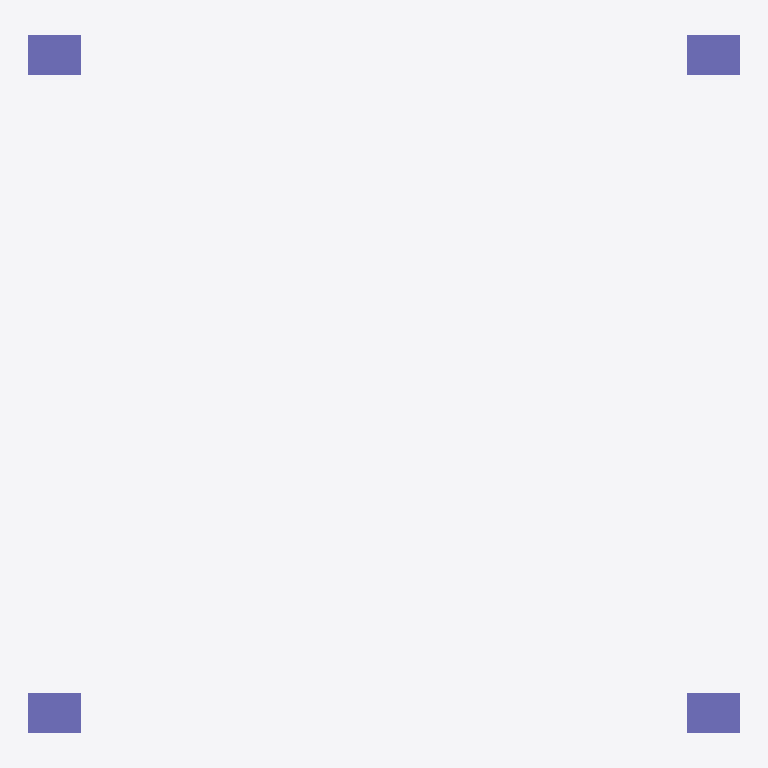
Plan cut of the same IFC building model at storey 'createdIFCFilestorey 1' (level 0.00 m, cut at 1.40 m), seen from above with north up, elements coloured by IFC class: 4 columns (violet). Cut surfaces are drawn darker.
Extent 5.4 m × 5.3 m × 3.0 m (x, y, z). Storeys (1): createdIFCFilestorey 1 at 0.00 m. Elements (4): 4 IfcColumn.

HEADER;
FILE_DESCRIPTION((''),'2;1');
FILE_NAME('','2019-02-22T15:04:52',(''),(''),'Xbim File Processor version 4.0.0.0','Xbim version 4.0.0.0','');
FILE_SCHEMA(('IFC4'));
ENDSEC;
DATA;
#1=IFCPROJECT('2i1u5s80jFIhZZOw3WOPno',#2,'createdIFCFileProject',$,$,'longName__createdIFCFileProject','Drafting',(#70),#8);
#46=IFCSITE('3PJspiU6D2Pvdv3RsEF7e7',#2,'createdIFCFileSite',$,$,#47,$,$,.ELEMENT.,(42,21,31,181945),(-71,-3,-24,-263305),0.0,$,$);
#51=IFCBUILDING('28Bb_ultT2KuY9ZiZHl4W$',#2,'createdIFCFileBuilding',$,$,#52,$,$,.ELEMENT.,$,$,$);
#56=IFCBUILDINGSTOREY('2zarHKvZv6thiw4jaavRY0',#2,'createdIFCFilestorey 1',$,$,#57,$,'createdIFCFilestorey 1',.ELEMENT.,0.0);
#61=IFCCOLUMN('1J31S7UEX59uI_yYFrws7E',#2,'StandardStrColumn_Rec_300_400',$,'Rectangular Col 300 x 400',#62,#89,$,.COLUMN.);
#116=IFCCOLUMN('0B9tS40iD7MhNBlFNS_Z6a',#2,'StandardStrColumn_Rec_300_400',$,'Rectangular Col 300 x 400',#117,#135,$,.COLUMN.);
#161=IFCCOLUMN('3meXJgaMv4tP8IzqPR9AvG',#2,'StandardStrColumn_Rec_300_400',$,'Rectangular Col 300 x 400',#162,#180,$,.COLUMN.);
#206=IFCCOLUMN('2Wy10ar8nBfBwnbOIR0mTG',#2,'StandardStrColumn_Rec_300_400',$,'Rectangular Col 300 x 400',#207,#225,$,.COLUMN.);
ENDSEC;
